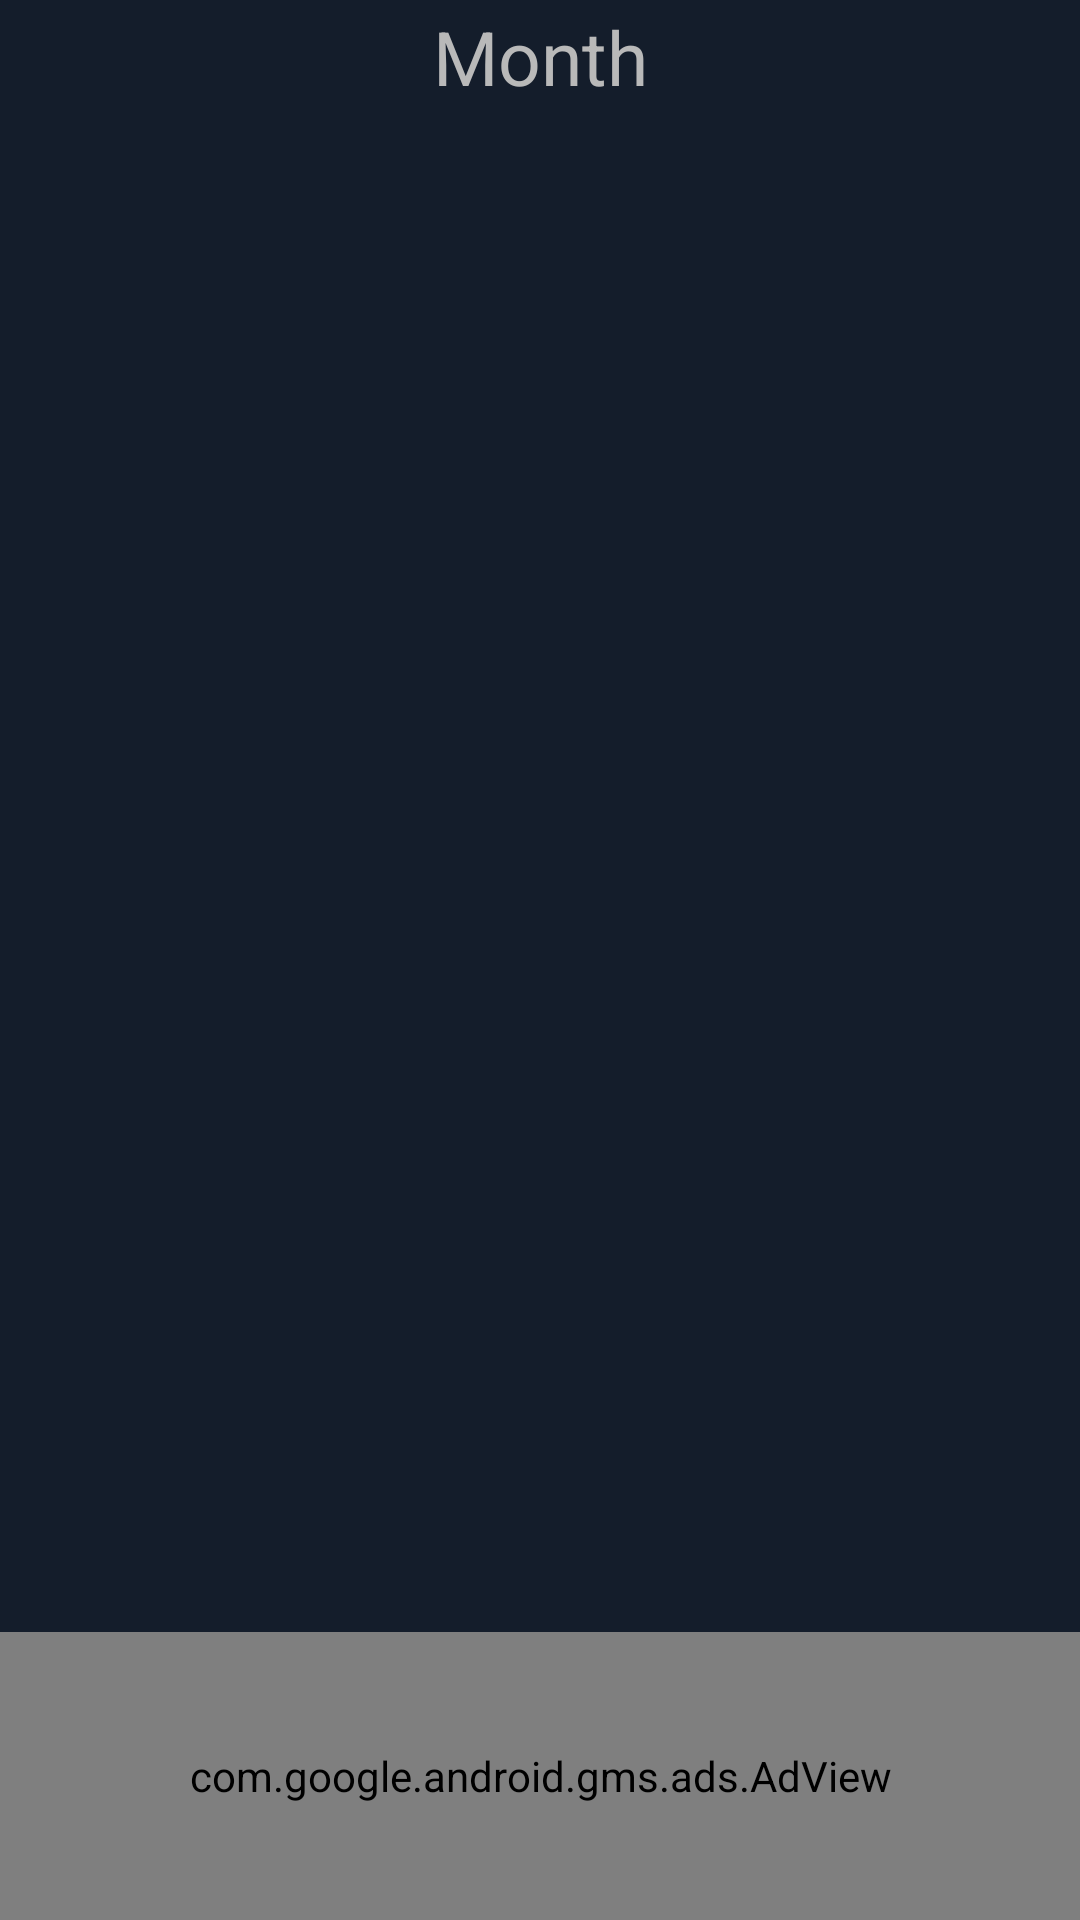

Here is an Android app screen rendered from its layout file. Give the layout XML and the strings, colors and styles it references.
<!-- AndroidManifest.xml: application theme Theme.BirthChartCalculator -->
<!-- res/layout/fragment_moon_calendar.xml -->
<?xml version="1.0" encoding="utf-8"?>
<LinearLayout xmlns:android="http://schemas.android.com/apk/res/android"
    xmlns:app="http://schemas.android.com/apk/res-auto"
    android:layout_width="match_parent"
    android:layout_height="match_parent"
    android:label="@string/app_name"
    android:orientation="vertical">
    <androidx.appcompat.widget.LinearLayoutCompat
        android:layout_width="match_parent"
        android:layout_height="0dp"
        android:layout_weight=".85"
        android:orientation="vertical">
        <TextView
            android:id="@+id/tv_month"
            android:layout_width="match_parent"
            android:layout_height="wrap_content"
            android:background="?android:attr/selectableItemBackground"
            android:clickable="true"
            android:focusable="true"
            android:paddingTop="2dp"
            android:paddingBottom="5dp"
            android:text="Month"
            android:textAlignment="center"
            android:textSize="25sp"/>

        <androidx.core.widget.NestedScrollView
            android:layout_width="match_parent"
            android:layout_height="match_parent">
            <androidx.recyclerview.widget.RecyclerView
                android:id="@+id/rv_moonCal"
                android:layout_width="wrap_content"
                android:layout_height="match_parent"
                android:scrollbars="horizontal"
                app:layoutManager="androidx.recyclerview.widget.LinearLayoutManager"
                app:layout_behavior="@string/appbar_scrolling_view_behavior"
                app:spanCount="1" />
        </androidx.core.widget.NestedScrollView>
    </androidx.appcompat.widget.LinearLayoutCompat>

    <com.google.android.gms.ads.AdView
        xmlns:ads="http://schemas.android.com/apk/res-auto"
        android:id="@+id/adView"
        android:layout_width="match_parent"
        android:layout_height="0dp"
        android:layout_weight=".15"
        ads:adSize="LARGE_BANNER"
        ads:adUnitId="ca-app-pub-8077301805868229/5815796868" >
    </com.google.android.gms.ads.AdView>
</LinearLayout>
<!-- resources referenced by this layout -->
<resources>
  <string name="app_name">AstroChart</string>
  <style name="Theme.BirthChartCalculator" parent="Base.Theme.BirthChartCalculator">
      </style>
  <style name="Base.Theme.BirthChartCalculator" parent="Theme.Material3.DayNight.NoActionBar">
          
          <item name="android:windowBackground">@color/window_background</item>
          <item name="android:windowContentOverlay">@drawable/border_drawable</item>
          <item name="android:textAppearance">@style/TextStyle</item>
          <item name="android:textColor">@color/white_60</item>
          <item name="android:textColorHighlight">@color/white</item>
  
          <item name="android:textColorPrimary">@color/white_60</item>
          <item name="android:textColorSecondary">@color/white_50</item>
      </style>
  <color name="window_background">@color/dark_blue</color>
  <!-- drawable border_drawable (drawable) -->
  <?xml version="1.0" encoding="utf-8"?>
  <shape xmlns:android="http://schemas.android.com/apk/res/android">
      <stroke android:width="5dp" android:color="@color/dark_yellow" />
      <corners android:radius="8dp" />
      <solid android:color="@color/dark_blue" />
  </shape>
  <style name="TextStyle" parent="android:Widget.TextView">
          <item name="android:textColor">@color/white_60</item> 
      </style>
  <color name="white_60">#B9B9B9</color>
  <color name="white">#FFFFFFFF</color>
  <color name="white_50">#999999</color>
  <color name="dark_blue">#141D2B</color>
  <color name="dark_yellow">#725F00</color>
</resources>
